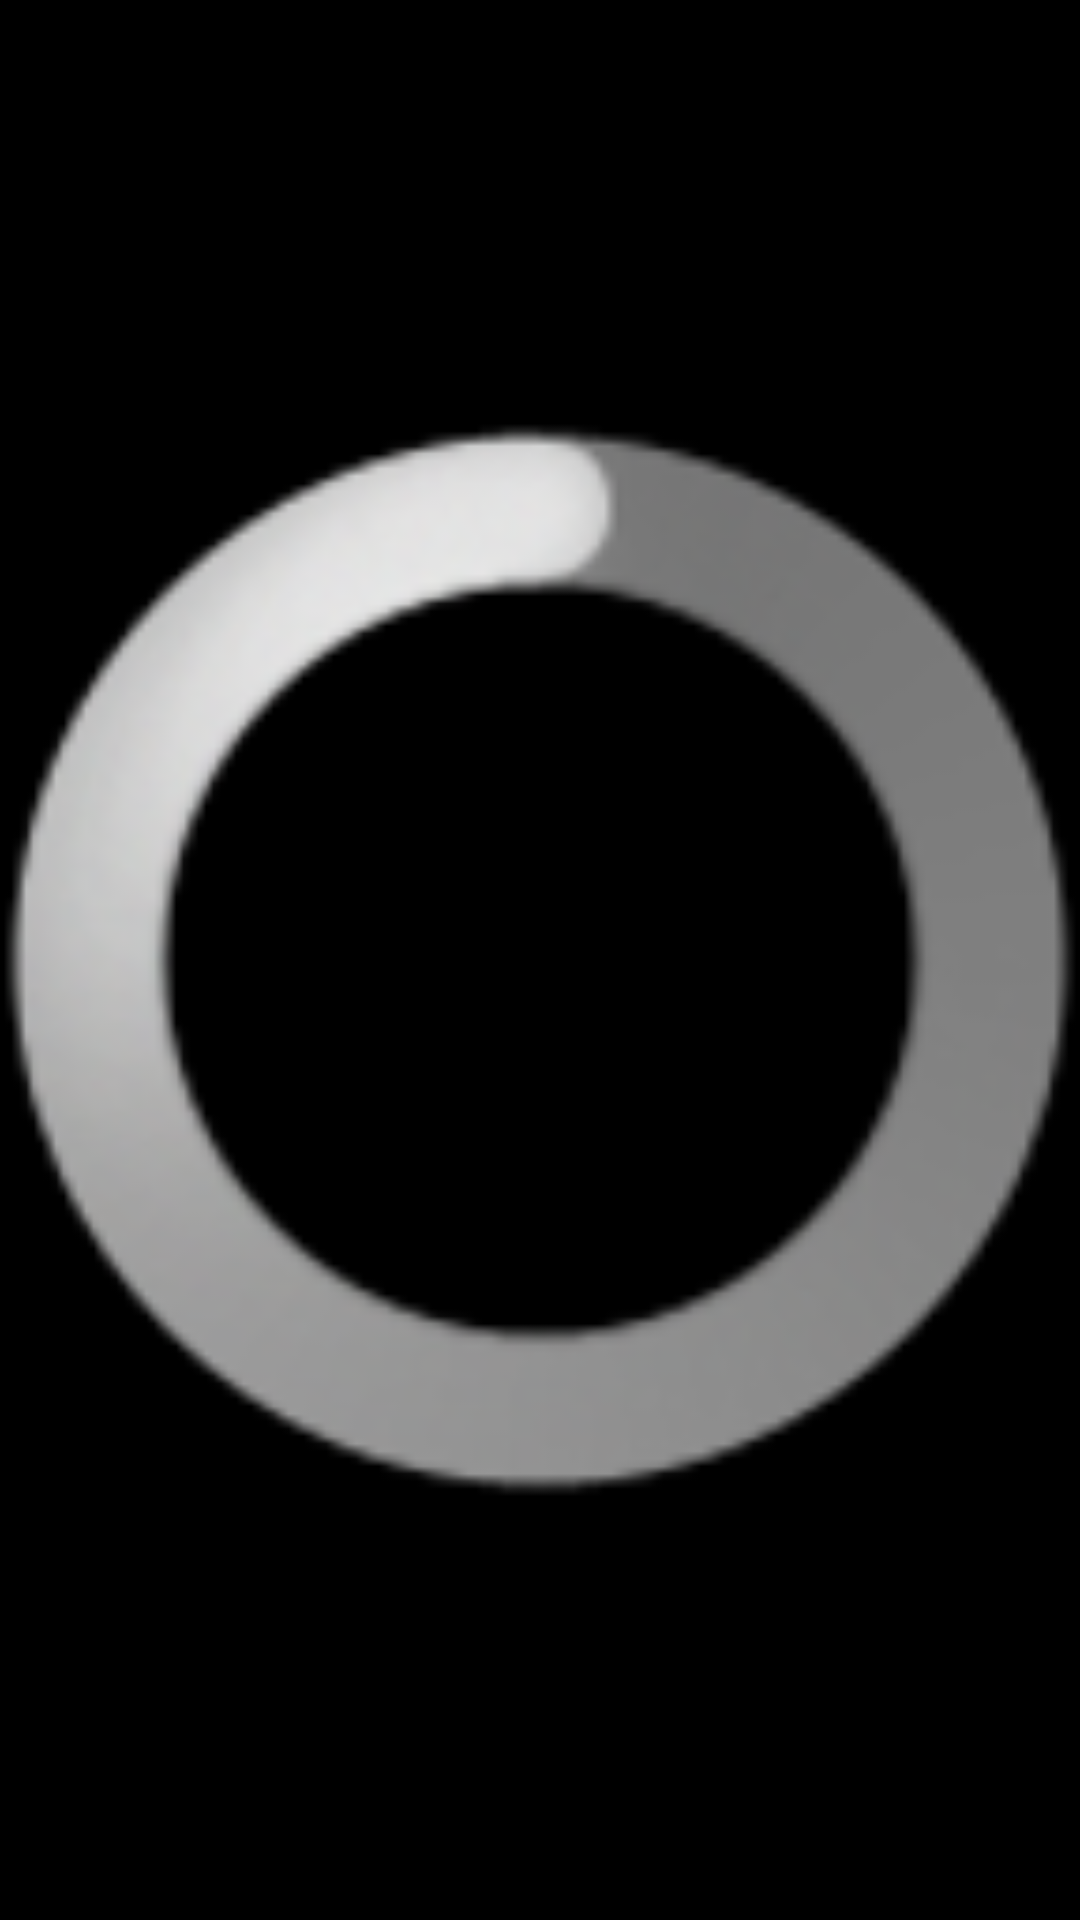

Layout XML and referenced resources for this Android screen:
<!-- AndroidManifest.xml: application theme AppTheme -->
<!-- res/layout/action_view_progress.xml -->
<?xml version="1.0" encoding="utf-8"?>
<ProgressBar xmlns:android="http://schemas.android.com/apk/res/android"
    style="@android:style/Widget.ProgressBar.Large.Inverse"
    android:layout_width="wrap_content"
    android:layout_height="match_parent"
    android:indeterminate="true"/>
<!-- resources referenced by this layout -->
<resources>
  <style name="AppTheme" parent="Theme.AppCompat.Light.DarkActionBar">
          
          <item name="android:windowBackground">@color/colorBackground</item>
          <item name="android:textColor">@color/colorText</item>
          <item name="colorPrimary">@color/colorPrimary</item>
          <item name="colorPrimaryDark">@color/colorPrimaryDark</item>
          <item name="colorAccent">@color/colorAccent</item>
          <item name="android:listViewStyle">@style/TransparentListView</item>
          <item name="android:expandableListViewStyle">@style/TransparentExpandableListView</item>
          
          <item name="windowActionModeOverlay">true</item>
          <item name="actionModeBackground">@drawable/my_actionmode_background</item>
          <item name="android:actionModeBackground">@drawable/my_actionmode_background</item>
      </style>
  <color name="colorBackground">#000000</color>
  <color name="colorText">#E8E9F3</color>
  <color name="colorPrimary">#790000</color>
  <color name="colorPrimaryDark">#390000</color>
  <color name="colorAccent">#B90000</color>
  <style name="TransparentListView" parent="@android:style/Widget.ListView">
          <item name="android:cacheColorHint">@android:color/transparent</item>
      </style>
  <style name="TransparentExpandableListView" parent="@android:style/Widget.ExpandableListView">
          <item name="android:cacheColorHint">@android:color/transparent</item>
      </style>
  <!-- drawable my_actionmode_background (drawable) -->
  <?xml version="1.0" encoding="utf-8"?>
  <inset xmlns:android="http://schemas.android.com/apk/res/android"
      android:insetBottom="0dp"
      android:insetLeft="-5dp"
      android:insetRight="-5dp"
      android:insetTop="-5dp" >
  
      <shape>
          <solid android:color="@color/colorPrimary" />
  
          <stroke
              android:width="3dp"
              android:color="@color/colorAccent" />
      </shape>
  
  </inset>
</resources>
